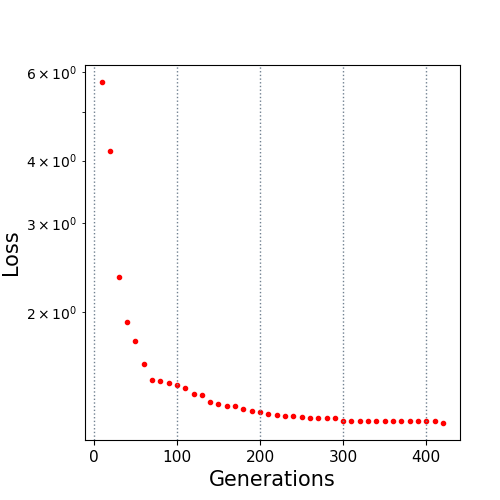

Values plotted in this chart, from the file beside it:
10.0, 5.733834
20.0, 4.178
30.0, 2.351
40.0, 1.908
50.0, 1.75
60.0, 1.579
70.0, 1.462
80.0, 1.459
90.0, 1.443
100.0, 1.431
110.0, 1.409
120.0, 1.373
130.0, 1.37
140.0, 1.322
150.0, 1.31
160.0, 1.301
170.0, 1.301
180.0, 1.285
190.0, 1.267
200.0, 1.267
210.0, 1.256
220.0, 1.247
230.0, 1.239
240.0, 1.239
250.0, 1.233
260.0, 1.228
270.0, 1.228
280.0, 1.228
290.0, 1.228
300.0, 1.215
310.0, 1.215
320.0, 1.215
330.0, 1.215
340.0, 1.215
350.0, 1.215
360.0, 1.215
370.0, 1.215
380.0, 1.215
390.0, 1.215
400.0, 1.212
410.0, 1.212
420.0, 1.202
